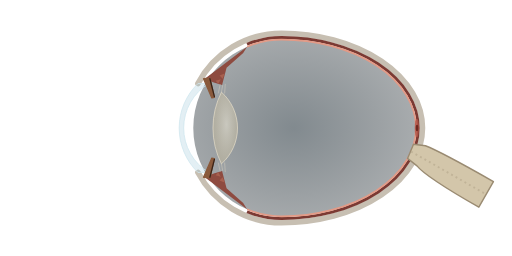
t = 0.00 s
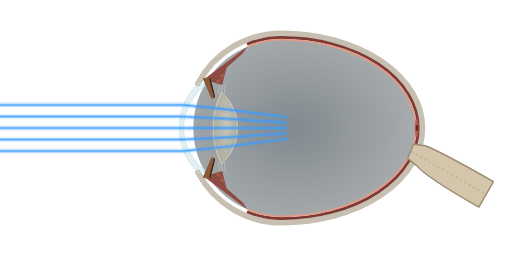
t = 1.65 s
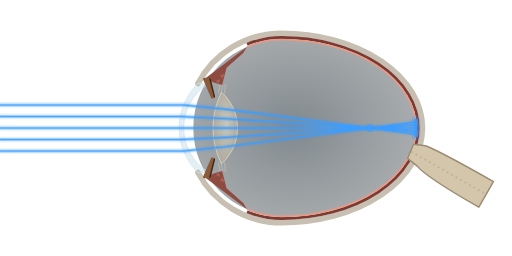
t = 3.45 s
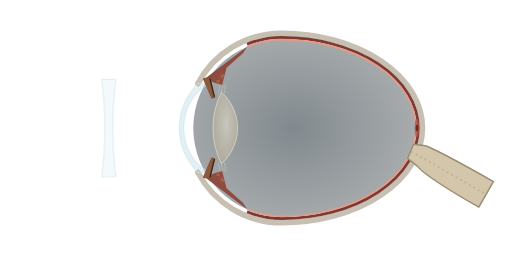
t = 5.00 s
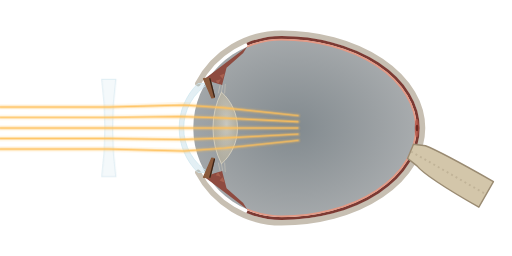
t = 6.58 s
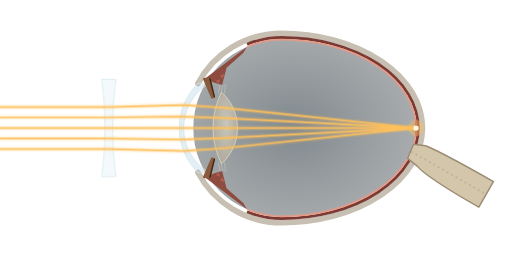
t = 8.38 s

The animated SVG that drew these frames (rendered in a browser with its animation timeline set to each time). Animation: 5 CSS @keyframes rules; one cycle of 10.00 s, repeats indefinitely.

<svg xmlns="http://www.w3.org/2000/svg" viewBox="0 0 800 400" role="img">
<title>Myopia: long eye focuses in front of the retina; a concave lens moves focus onto the retina</title>
<style>
.ray{fill:none;stroke-linecap:round;stroke-linejoin:round;stroke-dasharray:100 200}
.core{stroke-width:2.6}.glow{stroke-width:8;opacity:.16}

.blue{animation:drawA 10s linear infinite}
@keyframes drawA{0%{stroke-dashoffset:100;opacity:1}24%{stroke-dashoffset:0;opacity:1}40%{stroke-dashoffset:0;opacity:1}48%,100%{stroke-dashoffset:0;opacity:0}}
.warm{animation:drawB 10s linear infinite}
@keyframes drawB{0%,50%{stroke-dashoffset:100;opacity:1}72%{stroke-dashoffset:0;opacity:1}90%{stroke-dashoffset:0;opacity:1}98%,100%{stroke-dashoffset:0;opacity:0}}
.bl,.mk{animation:showA 10s ease-out infinite}
@keyframes showA{0%,22%{opacity:0}29%{opacity:1}40%{opacity:1}48%,100%{opacity:0}}
.sl{animation:lensIn 10s cubic-bezier(.23,1,.32,1) infinite}
@keyframes lensIn{0%,41%{opacity:0;transform:translateX(-14px)}50%{opacity:1;transform:translateX(0)}90%{opacity:1;transform:translateX(0)}98%,100%{opacity:0;transform:translateX(0)}}
.pt{transform-box:fill-box;transform-origin:center;animation:pulse 10s cubic-bezier(.77,0,.175,1) infinite}
@keyframes pulse{0%,71%{opacity:0;transform:scale(.6)}75%{opacity:1;transform:scale(1.3)}80%{transform:scale(1)}85%{transform:scale(1.15)}90%{opacity:1;transform:scale(1)}97%,100%{opacity:0}}
.dash{stroke-dasharray:3 4;fill:none;stroke-width:1.6}
@media (prefers-reduced-motion: reduce){*{animation:none!important}.blue,.bl,.mk{opacity:.0}}
</style>
<defs><radialGradient id="vit" cx=".45" cy=".5" r=".6"><stop offset="0" stop-color="#1b2a33" stop-opacity=".55"/><stop offset="1" stop-color="#101a20" stop-opacity=".35"/></radialGradient><radialGradient id="lensg" cx=".55" cy=".45" r=".6"><stop offset="0" stop-color="#f3ecd8" stop-opacity=".55"/><stop offset="1" stop-color="#cdbd96" stop-opacity=".38"/></radialGradient></defs>
<g id="vitreous"><title>Vitreous</title><path d="M302 199.9 A138 138 0 0 1 440 62 A210 138 0 0 1 650 200 A210 138 0 0 1 440 338 A138 138 0 0 1 302 200.1 Z" fill="url(#vit)"/></g>
<g id="sclera"><title>Sclera</title><path d="M309.3 130.5 A148 148 0 0 1 440 52 A220 148 0 0 1 660 200 A220 148 0 0 1 440 348 A148 148 0 0 1 309.3 269.5" fill="none" stroke="#c7bfb2" stroke-width="9" stroke-linecap="round"/></g>
<g id="choroid"><title>Choroid</title><path d="M386 69.2 A141.5 141.5 0 0 1 440 58.5 A213.5 141.5 0 0 1 653.5 200 A213.5 141.5 0 0 1 440 341.5 A141.5 141.5 0 0 1 386 330.8" fill="none" stroke="#7b3a33" stroke-width="4.5"/></g>
<g id="retina"><title>Retina</title><path d="M386 73 A138 138 0 0 1 440 62 A210 138 0 0 1 650 200 A210 138 0 0 1 440 338 A138 138 0 0 1 386 327" fill="none" stroke="#e39a86" stroke-width="2.6"/></g>
<g id="fovea"><title>Fovea (centre of the macula)</title><ellipse cx="651.2" cy="200" rx="3.2" ry="15" fill="#b4574a" opacity=".85"/><ellipse cx="651.6" cy="200" rx="2" ry="5" fill="#6e2820"/></g>
<g id="optic-nerve"><title>Optic nerve</title><path d="M636.8 247.5 L651.5 259.1 Q665.7 276.6 748.2 323.7 L771 283.7 Q688.5 236.7 664.7 227.7 L646.1 225.4 Z" fill="#d3c6aa" stroke="#9a8b72" stroke-width="2.2" stroke-linejoin="round"/><path d="M642.4 236.8 L759.6 303.7" stroke="#b9ab90" stroke-width="3" stroke-dasharray="3 5" opacity=".7"/></g>
<g id="cornea"><title>Cornea</title><path d="M309.3 130.5 A97 97 0 0 0 309.3 269.5 L326.4 269.5 A81 81 0 0 1 326.4 130.5 Z" fill="#9cc6d6" fill-opacity=".28" stroke="#cfe6ee" stroke-opacity=".85" stroke-width="1.4"/></g>
<g id="ciliary-body"><title>Ciliary body</title><g class="cil-t "><path d="M320 123 L386 73 L380 83 L354 106 L347 133 L334 129 Z" fill="#8e4b40"/><path d="M337 126 L345 124 L341 131 Z M343 118 L351 115 L348 123 Z" fill="#a8604f"/></g><g class="cil-b "><path d="M320 277 L386 327 L380 317 L354 294 L347 267 L334 271 Z" fill="#8e4b40"/><path d="M337 274 L345 276 L341 269 Z M343 282 L351 285 L348 277 Z" fill="#a8604f"/></g></g>
<g id="zonules"><title>Zonules (suspensory ligament)</title><g fill="none" stroke="#d9d2c0" stroke-width=".9" opacity=".8"><path d="M344 132 L341 146 M348 133 L346 144 M352 131 L351 146 M344 268 L341 254 M348 267 L346 256 M352 269 L351 254"/></g></g>
<g id="lens"><title>Crystalline lens</title><g class="lens"><path d="M346 144 A125 125 0 0 0 346 256 A75 75 0 0 0 346 144 Z" fill="url(#lensg)" stroke="#efe6cf" stroke-opacity=".75" stroke-width="1.3"/></g></g>
<g id="iris"><title>Iris</title><path d="M318 123 L328 122 L335 152 L331 153 Z M318 277 L328 278 L335 248 L331 247 Z" fill="#8a5a3c" stroke="#8a5a3c" stroke-width="2" stroke-linejoin="round"/><path d="M328 123 L335 151 M328 277 L335 249" stroke="#3a2418" stroke-width="2" stroke-linecap="round"/></g><g id="concave-lens"><title>Concave (minus) spectacle lens</title><g class="sl"><path d="M159 124 L181 124 Q171 200 181 276 L159 276 Q169 200 159 124 Z" fill="#cfe6ee" fill-opacity=".24" stroke="#dcecf2" stroke-opacity=".9" stroke-width="1.6"/></g></g><g id="uncorrected-rays"><title>Uncorrected light rays</title><g class="blue"><path class="ray glow" pathLength="100" stroke="#3b9dff" d="M0 164 L286.9 164 L350 170.4 L578 200 L649.5 209.3"/><path class="ray glow" pathLength="100" stroke="#3b9dff" d="M0 182 L281.7 182 L350 185.2 L578 200 L649.9 204.7"/><path class="ray glow" pathLength="100" stroke="#3b9dff" d="M0 200 L280 200 L350 200 L578 200 L650 200"/><path class="ray glow" pathLength="100" stroke="#3b9dff" d="M0 218 L281.7 218 L350 214.8 L578 200 L649.9 195.3"/><path class="ray glow" pathLength="100" stroke="#3b9dff" d="M0 236 L286.9 236 L350 229.6 L578 200 L649.5 190.7"/><path class="ray core" pathLength="100" stroke="#3b9dff" d="M0 164 L286.9 164 L350 170.4 L578 200 L649.5 209.3"/><path class="ray core" pathLength="100" stroke="#3b9dff" d="M0 182 L281.7 182 L350 185.2 L578 200 L649.9 204.7"/><path class="ray core" pathLength="100" stroke="#3b9dff" d="M0 200 L280 200 L350 200 L578 200 L650 200"/><path class="ray core" pathLength="100" stroke="#3b9dff" d="M0 218 L281.7 218 L350 214.8 L578 200 L649.9 195.3"/><path class="ray core" pathLength="100" stroke="#3b9dff" d="M0 236 L286.9 236 L350 229.6 L578 200 L649.5 190.7"/></g></g><g id="blur-circle"><title>Blur circle on the retina</title><g class="bl"><path d="M649.2 187.7 A210 138 0 0 1 649.2 212.3" fill="none" stroke="#3b9dff" stroke-width="14" stroke-linecap="round" opacity=".28"/><path d="M649.2 187.7 A210 138 0 0 1 649.2 212.3" fill="none" stroke="#3b9dff" stroke-width="5" stroke-linecap="round" opacity=".9"/></g></g><g id="focus-in-front-of-retina"><title>Uncorrected focus, in front of the retina</title><g class="mk"><circle cx="578" cy="200" r="5" fill="none" stroke="#3b9dff" stroke-width="2"/></g></g><g id="corrected-rays"><title>Light rays after the correcting lens</title><g class="warm"><path class="ray glow" pathLength="100" stroke="#ffc05a" d="M0 167.1 L170 167.2 L286.9 164 L350 168.5 L650 200"/><path class="ray glow" pathLength="100" stroke="#ffc05a" d="M0 183.5 L170 183.5 L281.7 182 L350 184.3 L650 200"/><path class="ray glow" pathLength="100" stroke="#ffc05a" d="M0 200 L170 200 L280 200 L350 200 L650 200"/><path class="ray glow" pathLength="100" stroke="#ffc05a" d="M0 216.5 L170 216.5 L281.7 218 L350 215.7 L650 200"/><path class="ray glow" pathLength="100" stroke="#ffc05a" d="M0 232.9 L170 232.8 L286.9 236 L350 231.5 L650 200"/><path class="ray core" pathLength="100" stroke="#ffc05a" d="M0 167.1 L170 167.2 L286.9 164 L350 168.5 L650 200"/><path class="ray core" pathLength="100" stroke="#ffc05a" d="M0 183.5 L170 183.5 L281.7 182 L350 184.3 L650 200"/><path class="ray core" pathLength="100" stroke="#ffc05a" d="M0 200 L170 200 L280 200 L350 200 L650 200"/><path class="ray core" pathLength="100" stroke="#ffc05a" d="M0 216.5 L170 216.5 L281.7 218 L350 215.7 L650 200"/><path class="ray core" pathLength="100" stroke="#ffc05a" d="M0 232.9 L170 232.8 L286.9 236 L350 231.5 L650 200"/></g></g><g id="corrected-focus"><title>Corrected focus on the fovea</title><g class="pt"><circle cx="650" cy="200" r="11" fill="#ffc05a" opacity=".35"/><circle cx="650" cy="200" r="3.6" fill="#fff6e0"/></g></g>
</svg>
